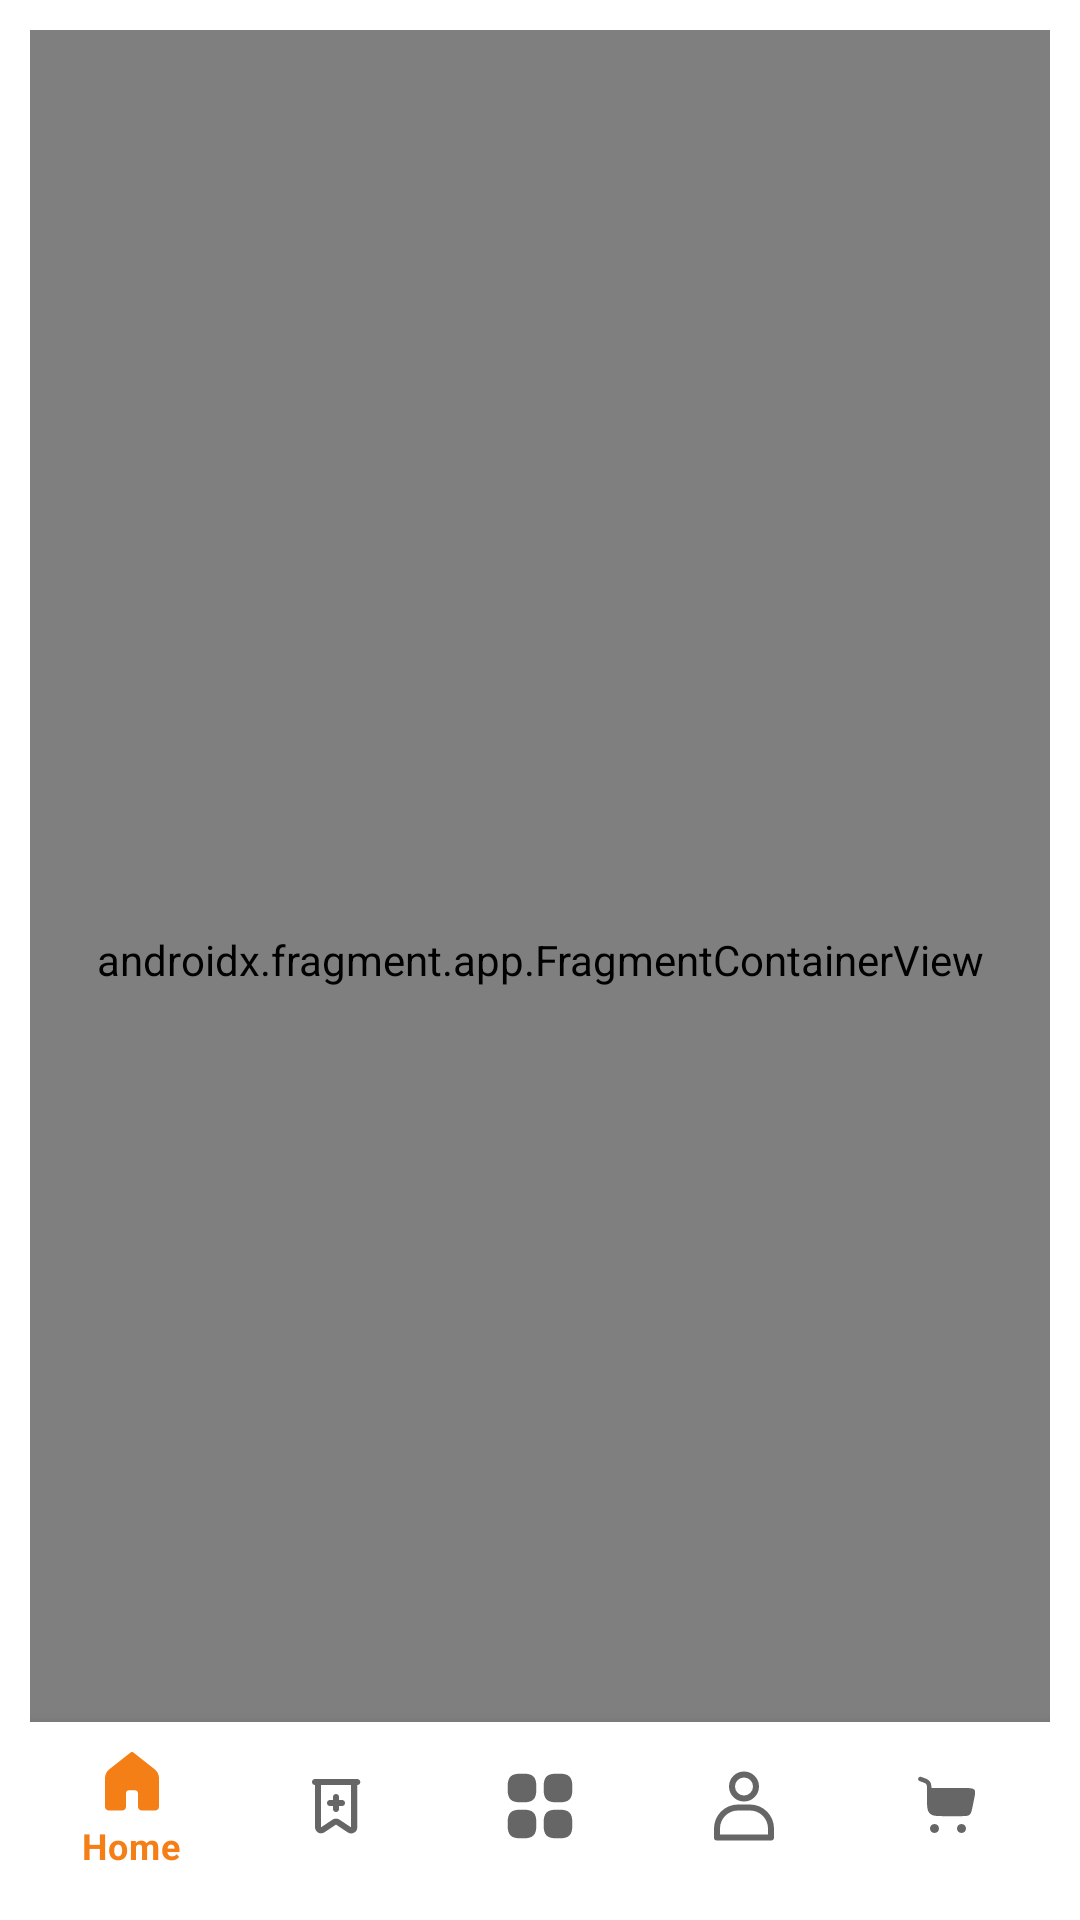

Write the Android layout XML for this screen, with the resource values it uses.
<!-- AndroidManifest.xml: application theme Theme.MVVM_App -->
<!-- res/layout/activity_main.xml -->
<?xml version="1.0" encoding="utf-8"?>
<layout xmlns:android="http://schemas.android.com/apk/res/android"
    xmlns:app="http://schemas.android.com/apk/res-auto"
    xmlns:tools="http://schemas.android.com/tools">

    <data>
        <import type="android.view.View"/>

    </data>

    <androidx.constraintlayout.widget.ConstraintLayout
        android:layout_width="match_parent"
        android:layout_height="match_parent"
        android:padding="10dp"
        tools:context=".ui.MainActivity">

        <androidx.fragment.app.FragmentContainerView
            android:id="@+id/nav_host_fragment"
            android:name="androidx.navigation.fragment.NavHostFragment"
            android:layout_width="0dp"
            android:layout_height="0dp"
            app:layout_constraintBottom_toBottomOf="parent"
            app:layout_constraintEnd_toEndOf="parent"
            app:layout_constraintStart_toStartOf="parent"
            app:layout_constraintTop_toTopOf="parent"

            app:defaultNavHost="true"
            app:navGraph="@navigation/nav_idrip"
            />
        <com.google.android.material.bottomnavigation.BottomNavigationView
            android:id="@+id/bottom_navigation"
            android:layout_width="match_parent"
            android:layout_height="wrap_content"
            android:background="#FFF"
            app:layout_constraintBottom_toBottomOf="parent"
            app:layout_constraintEnd_toEndOf="parent"
            app:layout_constraintStart_toStartOf="parent"
            app:menu="@menu/menu_idrip" />

    </androidx.constraintlayout.widget.ConstraintLayout>
</layout>
<!-- resources referenced by this layout -->
<resources>
  <style name="Theme.MVVM_App" parent="Theme.MaterialComponents.DayNight.NoActionBar">
          
          <item name="colorPrimary">@color/orange</item>
          <item name="colorPrimaryVariant">@color/purple_700</item>
          <item name="colorOnPrimary">@color/white</item>
          
          <item name="colorSecondary">@color/teal_200</item>
          <item name="colorSecondaryVariant">@color/teal_700</item>
          <item name="colorOnSecondary">@color/black</item>
          
          <item name="android:statusBarColor">?attr/colorPrimaryVariant</item>
          
      </style>
  <color name="orange">#F57F17</color>
  <color name="purple_700">#FF3700B3</color>
  <color name="white">#FFFFFFFF</color>
  <color name="teal_200">#FF03DAC5</color>
  <color name="teal_700">#FF018786</color>
  <color name="black">#FF000000</color>
</resources>
